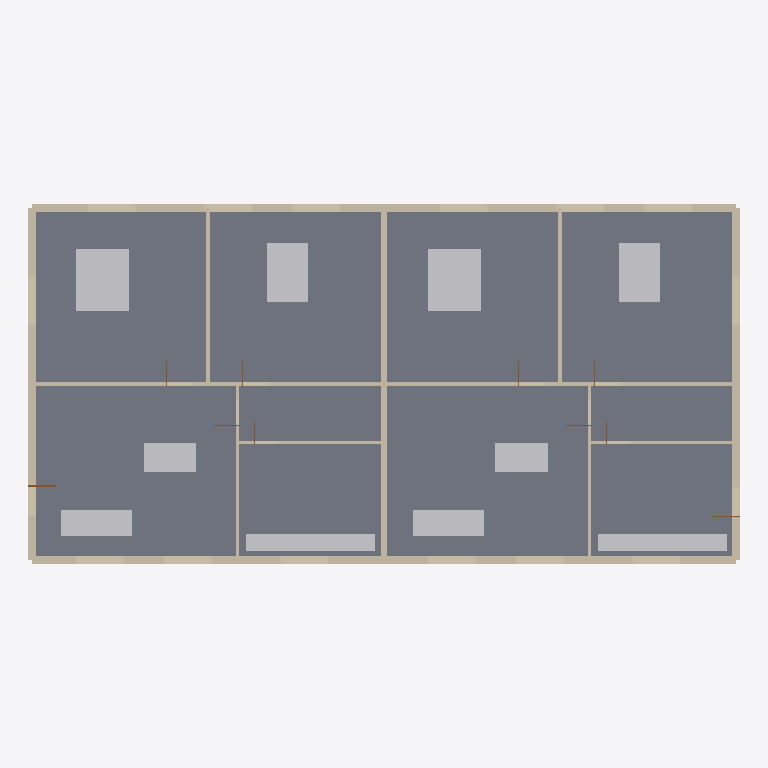
Plan cut of the same IFC building model at storey 'Level 2' (level 3.20 m, cut at 4.60 m), seen from above with north up, elements coloured by IFC class: 21 walls (beige), 10 other elements (light grey), 1 slab (grey), 1 door (brown). Cut surfaces are drawn darker.
Extent 24.2 m × 12.2 m × 9.8 m (x, y, z). Storeys (3): Level 1 at 0.00 m; Level 2 at 3.20 m; Level 3 at 6.40 m. Elements (144): 42 IfcWindow, 39 IfcWall, 30 IfcDoor, 30 IfcFurniture, 3 IfcSlab.

HEADER;
FILE_DESCRIPTION(('ViewDefinition[DesignTransferView]'),'2;1');
FILE_NAME('/dev/null','2026-10-16T21:31:36+03:00',(''),(''),'IfcOpenShell 0.9.0.post1','IfcOpenShell 0.9.0.post1','Nobody');
FILE_SCHEMA(('IFC4'));
ENDSEC;
DATA;
#1=IFCPROJECT('2Me3Ixh1H1FOVGuJrTchHf',$,'PropView Sample Tower',$,$,$,$,(#10),#5);
#12=IFCSITE('2835YdGR97X9lm04ZMIxWz',$,'Site',$,$,$,$,$,$,$,$,$,$,$);
#13=IFCBUILDING('3LdyjAg2X8kfcQKRs1isWV',$,'Tower A',$,$,$,$,$,$,$,$,$);
#16=IFCBUILDINGSTOREY('3AH6PuoZX9lxt_evtp3NRb',$,'Level 1',$,$,#27,$,$,$,0.0);
#1828=IFCBUILDINGSTOREY('0bf3eQf6XC2OsfZrc1b7WT',$,'Level 2',$,$,#1838,$,$,$,3.2);
#3639=IFCBUILDINGSTOREY('1h4x79fc95oRUHeiAchu5Q',$,'Level 3',$,$,#3649,$,$,$,6.4);
#1845=IFCSLAB('1HecaPp0zAHBRa4XY8bCxc',$,'Floor slab',$,$,#1857,#1851,$,$);
#1868=IFCWALL('2rQp4OoOzBjuUTM4Fa94va',$,$,$,$,#1879,#1874,$,$);
#2280=IFCWALL('13OMCEnbr4C9GqoIPvE1fg',$,$,$,$,#2291,#2286,$,$);
#3124=IFCFURNITURE('0KThrEbC91K8b1embJM4bw',$,'Bed',$,$,#3135,#3130,$,$);
#3591=IFCFURNITURE('22UP2P66fDfOiVc4qhbIlY',$,'Bed',$,$,#3602,#3597,$,$);
#2166=IFCWALL('0NQo7tRNrF0g_mcrOBYjCf',$,$,$,$,#2177,#2172,$,$);
#2578=IFCWALL('0tzo1x4ab5GAwnDMUnHNFN',$,$,$,$,#2589,#2584,$,$);
#3142=IFCFURNITURE('2PNwz9XDD17B7b2h__NFEZ',$,'Bed',$,$,#3153,#3148,$,$);
#3609=IFCFURNITURE('1LFw7O2oD2Shj5eO1Calja',$,'Bed',$,$,#3620,#3615,$,$);
#3160=IFCFURNITURE('1cDz$SyoLAHB$RzAlFFeO9',$,'Kitchen counter',$,$,#3171,#3166,$,$);
#3627=IFCFURNITURE('2IthEn8XPAhBZRT$hDW_Ve',$,'Kitchen counter',$,$,#3638,#3633,$,$);
#2692=IFCWALL('1LKkoLUqHADPnbmm6ed$jW',$,$,$,$,#2703,#2698,$,$);
#3088=IFCFURNITURE('0mOM9ulA16ohIv3sVX5CM1',$,'Sofa',$,$,#3099,#3094,$,$);
#3555=IFCFURNITURE('2KomrWwuH3MPXHEWhwD29V',$,'Sofa',$,$,#3566,#3561,$,$);
#3573=IFCFURNITURE('1ZqrJScT9DDQCkrCC_MAkY',$,'Dining table',$,$,#3584,#3579,$,$);
#3106=IFCFURNITURE('0QkNothif2zetY7Oh2BuYe',$,'Dining table',$,$,#3117,#3112,$,$);
#2956=IFCWALL('3rP_tCyjn7NvCUDDvr21H6',$,$,$,$,#2967,#2962,$,$);
#3423=IFCWALL('2QnBLgMNL47xTcSurhuCtN',$,$,$,$,#3434,#3429,$,$);
#3070=IFCWALL('1pjfPRHtHCexPc3r_3iYUi',$,$,$,$,#3081,#3076,$,$);
#3537=IFCWALL('2s6gXe1yn108c$cknnXQ_u',$,$,$,$,#3548,#3543,$,$);
#2820=IFCWALL('23fThwpCDE7vIagTeiURFx',$,$,$,$,#2831,#2826,$,$);
#3287=IFCWALL('2kvj43Im58pOF6dzp1wjjb',$,$,$,$,#3298,#3293,$,$);
#2888=IFCWALL('1OZ8iFiyj6DBSvSV3TTvl4',$,$,$,$,#2899,#2894,$,$);
#3355=IFCWALL('00OFqcrGTEhu2mbWWo64Qp',$,$,$,$,#3366,#3361,$,$);
#355=IFCWALL('36zpfx6PTFLexN4pDArI5D',$,$,$,$,#366,#361,$,$);
#767=IFCWALL('3FVy8wQ9LDNw$2ySoqW7iO',$,$,$,$,#778,#773,$,$);
#1145=IFCWALL('3ZdtyB9yP00ut_anO7nkVG',$,$,$,$,#1156,#1151,$,$);
#1612=IFCWALL('1JMfCAy5H4b8Gm9cfLR9jS',$,$,$,$,#1623,#1618,$,$);
#1009=IFCWALL('2rnQMYf8z0nurFjBzich$s',$,$,$,$,#1020,#1015,$,$);
#1476=IFCWALL('0R0UYxXoz4lPLWwYnY8DxL',$,$,$,$,#1487,#1482,$,$);
#1077=IFCWALL('11bXtbedr6gR$4Cl$LL0OO',$,$,$,$,#1088,#1083,$,$);
#1544=IFCWALL('0hnDASaS91rubme0M_x7Kv',$,$,$,$,#1555,#1550,$,$);
#2669=IFCDOOR('1HIWmopaL5EOLui7SYXtzv',$,'Door',$,$,#2680,#2675,$,$,$,$,$,$);
ENDSEC;
